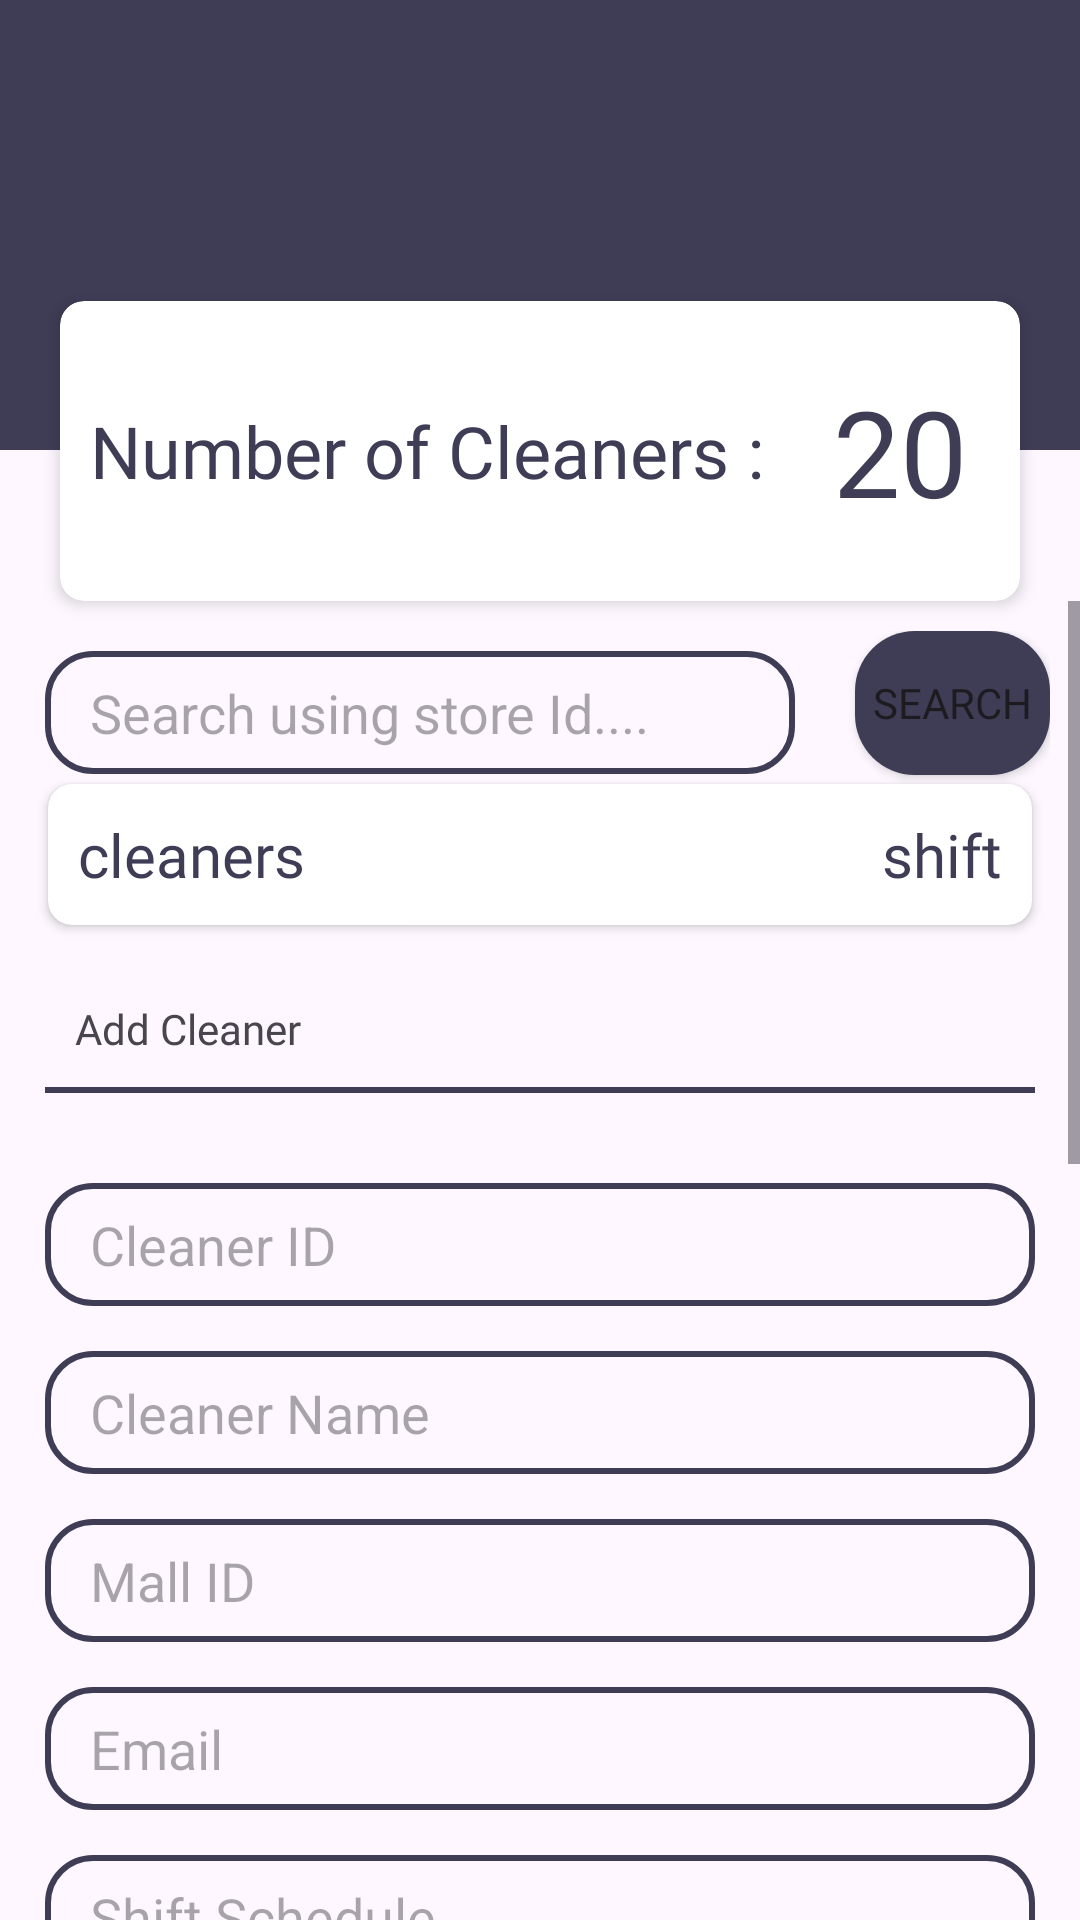

Write the Android layout XML for this screen, with the resource values it uses.
<!-- AndroidManifest.xml: application theme Theme.KayMallManager -->
<!-- res/layout/activity_cleaners.xml -->
<?xml version="1.0" encoding="utf-8"?>
<LinearLayout xmlns:android="http://schemas.android.com/apk/res/android"
    xmlns:app="http://schemas.android.com/apk/res-auto"
    xmlns:tools="http://schemas.android.com/tools"
    android:layout_width="match_parent"
    android:layout_height="match_parent"
    android:orientation="vertical"
    tools:context=".CleanersActivity">

    <LinearLayout
        android:layout_width="match_parent"
        android:layout_height="150dp"
        android:background="@color/blue"
        />

    <androidx.cardview.widget.CardView
        android:id="@+id/gotostores"
        android:layout_width="match_parent"
        android:layout_height="100dp"

        android:layout_marginTop="-50dp"
        android:layout_marginLeft="20dp"
        android:layout_marginRight="20dp"
        app:cardElevation="3dp"
        app:cardCornerRadius="8dp">



        <FrameLayout
            android:layout_width="match_parent"
            android:layout_height="match_parent">


            <TextView
                android:layout_width="wrap_content"
                android:layout_height="wrap_content"
                android:text="Number of Cleaners :"
                android:textSize="24sp"
                android:fontFamily="@font/poppinsmedium"
                android:textColor="@color/blue"
                android:layout_gravity="center|left"
                android:layout_marginLeft="10dp"

                />
            <TextView

                android:id="@+id/numberclaners"
                android:layout_width="wrap_content"
                android:layout_height="wrap_content"
                android:text="20"
                android:textSize="40sp"
                android:fontFamily="@font/poppinsbold"
                android:textColor="@color/blue"
                android:layout_gravity="center"
                android:layout_marginLeft="120dp"

                />


        </FrameLayout>


        

    </androidx.cardview.widget.CardView>


    <ScrollView
        android:layout_width="match_parent"
        android:layout_height="wrap_content"
        android:orientation="vertical">

          <LinearLayout
              android:layout_width="match_parent"
              android:layout_height="wrap_content"
              android:orientation="vertical">
              <LinearLayout
                  android:layout_width="match_parent"
                  android:layout_height="wrap_content"
                  android:layout_marginLeft="10dp"
                  android:layout_marginRight="10dp"
                  android:layout_marginTop="10dp"
                  android:orientation="horizontal">
                  <EditText
                      android:id="@+id/Searchidcleaner"
                      android:layout_width="250dp"
                      android:layout_height="41dp"
                      android:background="@drawable/edit_view"
                      android:paddingLeft="15dp"
                      android:layout_margin="5dp"
                      android:hint="Search using store Id.... "/>
                  <Button

                      android:id="@+id/searchBtnCleaners"
                      android:layout_width="wrap_content"
                      android:layout_height="wrap_content"
                      android:text="Search"
                      android:layout_marginLeft="15dp"
                      android:background="@drawable/btn_bg"
                      android:fontFamily="@font/poppinsbold"/>

              </LinearLayout>

              <androidx.cardview.widget.CardView
                  android:layout_width="match_parent"
                  android:layout_height="wrap_content"
                  android:layout_marginLeft="16dp"
                  android:layout_marginRight="16dp"
                  app:cardCornerRadius="8dp">



                  <FrameLayout
                      android:layout_width="match_parent"
                      android:layout_height="match_parent">
                      <TextView
                          android:id="@+id/cleanerName"
                          android:layout_width="wrap_content"
                          android:layout_height="wrap_content"
                          android:text="cleaners"
                          android:textSize="20sp"
                          android:fontFamily="@font/poppinsbold"
                          android:textColor="@color/blue"
                          android:padding="10dp"

                          android:layout_gravity="center|left"
                          />
                      <TextView
                          android:id="@+id/shiftIdshow"
                          android:layout_width="wrap_content"
                          android:layout_height="wrap_content"
                          android:text="shift"
                          android:textSize="20sp"
                          android:fontFamily="@font/poppiesregular"
                          android:textColor="@color/blue"
                          android:padding="10dp"

                          android:layout_gravity="center|right"
                          />


                  </FrameLayout>


                  

              </androidx.cardview.widget.CardView>

              <LinearLayout
                  android:layout_width="match_parent"
                  android:layout_height="wrap_content"
                  android:layout_margin="15dp"
                  android:orientation="vertical">
                  <TextView
                      android:layout_width="match_parent"
                      android:layout_height="wrap_content"
                      android:text="Add Cleaner"
                      android:fontFamily="@font/poppinsmedium"
                      android:layout_margin="10dp"/>
                  <View
                      android:layout_width="match_parent"
                      android:layout_height="2dp"
                      android:background="@color/blue"
                      android:layout_marginBottom="15dp"/>

                  <EditText
                      android:id="@+id/CleanerID"
                      android:layout_width="match_parent"
                      android:layout_height="41dp"
                      android:background="@drawable/edit_view"
                      android:paddingLeft="15dp"
                      android:layout_marginTop="15dp"
                      android:hint="Cleaner ID "/>

                  <EditText
                      android:id="@+id/cleanerEdittext"
                      android:layout_width="match_parent"
                      android:layout_height="41dp"
                      android:background="@drawable/edit_view"
                      android:paddingLeft="15dp"
                      android:layout_marginTop="15dp"
                      android:hint="Cleaner Name "/>


                  <EditText
                      android:id="@+id/CleanerMallEdittext"
                      android:layout_width="match_parent"
                      android:layout_height="41dp"
                      android:background="@drawable/edit_view"
                      android:paddingLeft="15dp"
                      android:layout_marginTop="15dp"
                      android:hint="Mall ID"/>
                  <EditText
                      android:id="@+id/EmailEdittext"
                      android:layout_width="match_parent"
                      android:layout_height="41dp"
                      android:background="@drawable/edit_view"
                      android:paddingLeft="15dp"
                      android:layout_marginTop="15dp"
                      android:hint="Email "/>

                  <EditText
                      android:id="@+id/ShirtEdittext"
                      android:layout_width="match_parent"
                      android:layout_height="41dp"
                      android:background="@drawable/edit_view"
                      android:paddingLeft="15dp"
                      android:layout_marginTop="15dp"
                      android:hint="Shift Schedule "/>
                  <EditText
                      android:id="@+id/AreaEdittext"
                      android:layout_width="match_parent"
                      android:layout_height="41dp"
                      android:background="@drawable/edit_view"
                      android:paddingLeft="15dp"
                      android:layout_marginTop="15dp"
                      android:hint="Cleaning Areas "/>


                  <FrameLayout
                      android:layout_width="match_parent"
                      android:layout_height="wrap_content">

                      <Button
                          android:id="@+id/AddCleaner"
                          android:layout_width="130dp"
                          android:layout_height="50dp"
                          android:layout_marginTop="15dp"
                          android:layout_marginBottom="35dp"
                          android:background="@drawable/btn_bg"
                          android:layout_gravity="center|left"
                          android:text="ADD " />
                      <Button
                          android:id="@+id/UpdateCleaner"
                          android:layout_width="120dp"
                          android:layout_height="50dp"
                          android:layout_marginTop="15dp"
                          android:layout_marginBottom="35dp"
                          android:layout_marginLeft="15dp"
                          android:background="@drawable/btn_bg"
                          android:layout_gravity="center"
                          android:text="UPDATE" />
                      <Button
                          android:id="@+id/DeleteCleaner"
                          android:layout_width="100dp"
                          android:layout_height="50dp"
                          android:layout_marginTop="15dp"
                          android:layout_marginBottom="35dp"
                          android:background="@drawable/btn_bg"
                          android:layout_gravity="center|right"
                          android:text="DELETE" />
                      <TextView
                          android:layout_width="match_parent"
                          android:layout_height="wrap_content"
                          android:text="Pie chart of showing avilable cleaners"
                          android:textAlignment="center"
                          android:textSize="19sp"
                          android:layout_marginBottom="-50dp"
                          android:layout_marginTop="20dp"
                          android:fontFamily="@font/poppinsmedium"/>
                      <com.github.mikephil.charting.charts.PieChart
                          android:id="@+id/lineChartCleaners"
                          android:layout_width="match_parent"
                          android:elevation="18dp"
                          android:layout_height="500dp" />




                  </FrameLayout>




              </LinearLayout>





          </LinearLayout>






    </ScrollView>



</LinearLayout>
<!-- resources referenced by this layout -->
<resources>
  <color name="blue">#3F3D56</color>
  <!-- drawable btn_bg (drawable) -->
  <?xml version="1.0" encoding="utf-8"?>
  <shape xmlns:android="http://schemas.android.com/apk/res/android">
    <solid android:color="@color/blue"/>
      <corners android:radius="20dp" />
  </shape>
  <!-- drawable edit_view (drawable) -->
  <?xml version="1.0" encoding="utf-8"?>
  <shape android:shape="rectangle" xmlns:android="http://schemas.android.com/apk/res/android">
     <stroke android:color="@color/blue" android:width="2dp" />
      <corners android:radius="15dp" />
  </shape>
  <style name="Theme.KayMallManager" parent="Base.Theme.KayMallManager" />
  <style name="Base.Theme.KayMallManager" parent="Theme.Material3.DayNight.NoActionBar">
          
           <item name="colorPrimary">@color/blue</item>
      </style>
</resources>
